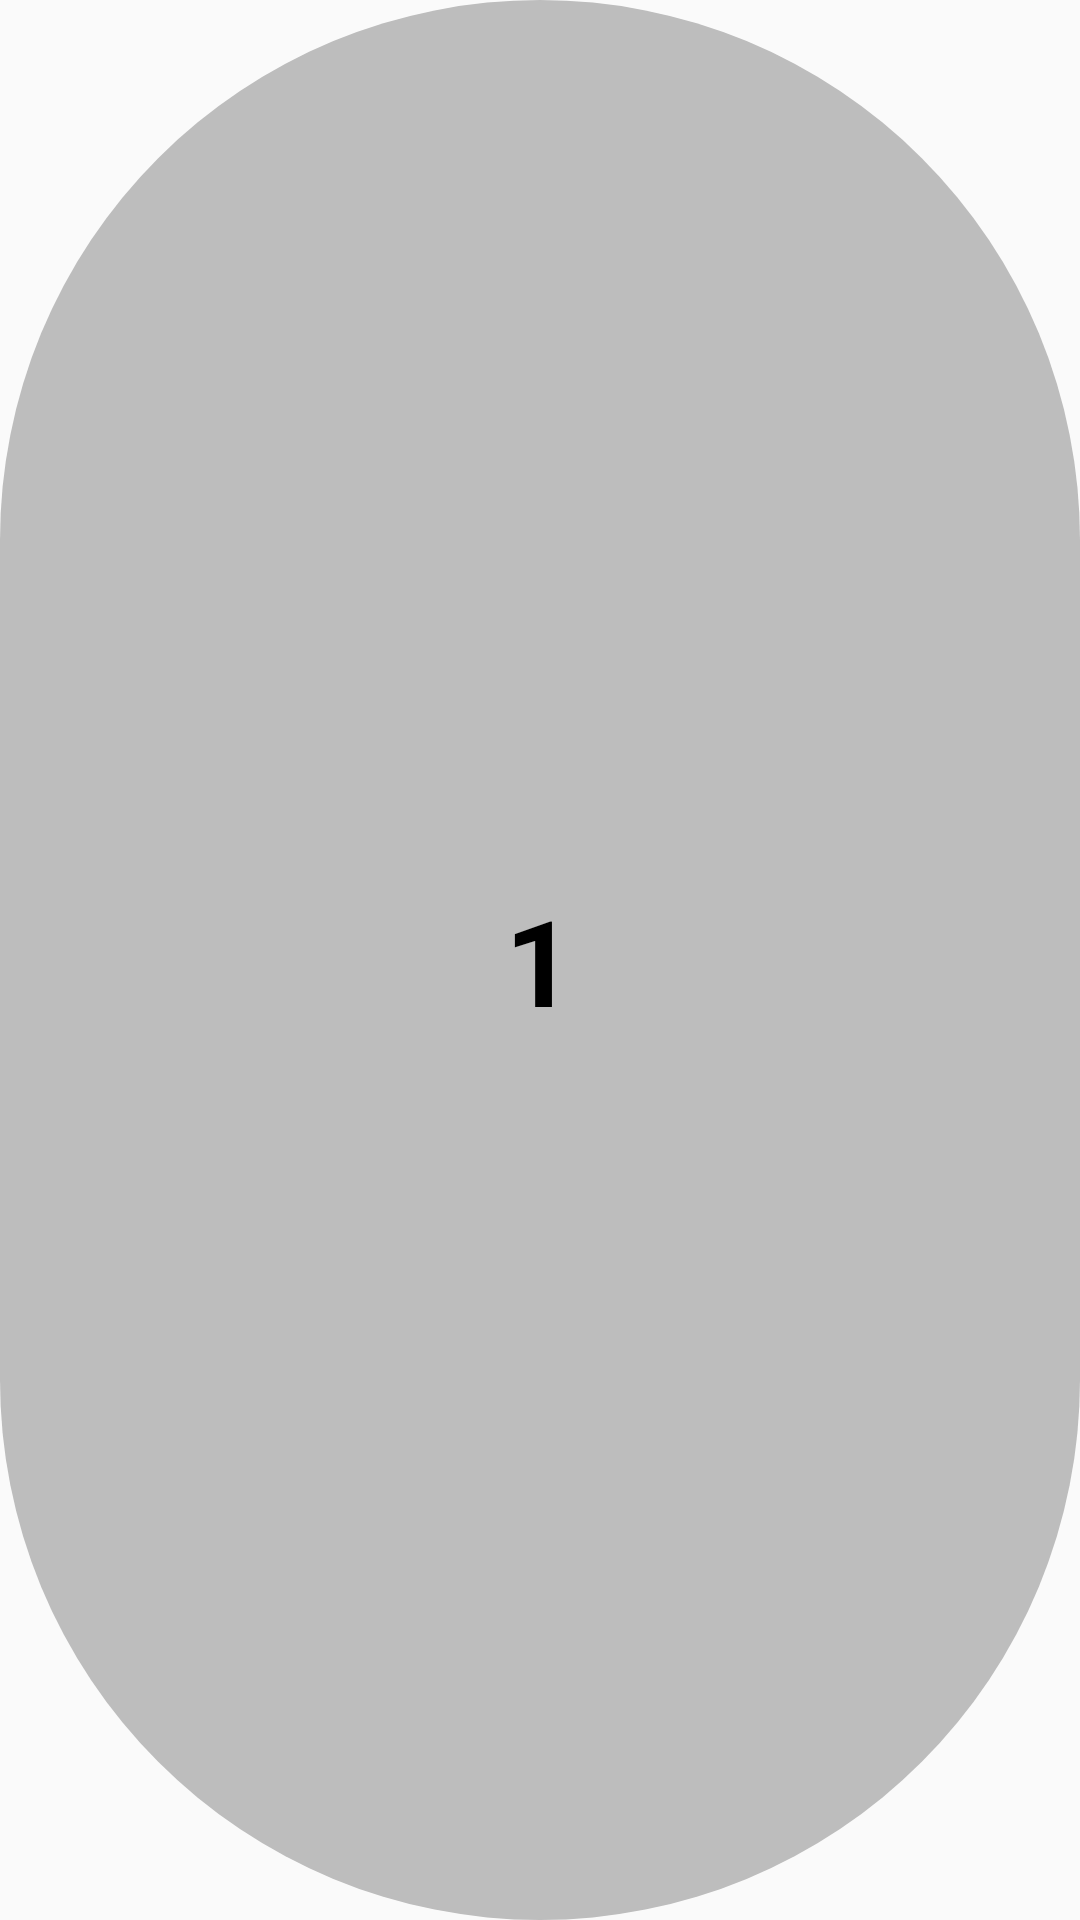

Write the Android layout XML for this screen, with the resource values it uses.
<!-- AndroidManifest.xml: application theme Theme.BrainTeaser -->
<!-- res/layout/set_item.xml -->
<?xml version="1.0" encoding="utf-8"?>
<LinearLayout xmlns:android="http://schemas.android.com/apk/res/android"
    xmlns:tools="http://schemas.android.com/tools"
    android:orientation="vertical"
    android:gravity="center"
    android:layout_gravity="center"
    android:layout_margin="16dp"
    android:layout_width="90dp"
    android:backgroundTint="@color/Divide_Grey"
    android:background="@drawable/rounded_corners"
    android:layout_height="90dp"
    tools:targetApi="lollipop">

    <TextView
        android:id="@+id/textViewSet"
        android:layout_width="wrap_content"
        android:layout_height="wrap_content"
        android:text="@string/num1"
        android:textColor="@color/black"
        android:textSize="40sp"
        android:textStyle="bold"
        android:layout_gravity="center"/>
</LinearLayout>
<!-- resources referenced by this layout -->
<resources>
  <color name="Divide_Grey">#BDBDBD</color>
  <color name="black">#FF000000</color>
  <!-- drawable rounded_corners (drawable) -->
  <?xml version="1.0" encoding="utf-8"?>
  <shape android:shape="rectangle" xmlns:android="http://schemas.android.com/apk/res/android">
      <corners android:radius="300dp"/>
          <solid android:color="@color/Primary_Grey"/>
  
  
  
  </shape>
  <string name="num1">1</string>
  <style name="Theme.BrainTeaser" parent="Theme.AppCompat.DayNight.NoActionBar">
          
          <item name="colorPrimary">@color/purple_500</item>
          <item name="colorPrimaryVariant">@color/purple_700</item>
          <item name="colorOnPrimary">@color/white</item>
          
          <item name="colorSecondary">@color/teal_200</item>
          <item name="colorSecondaryVariant">@color/teal_700</item>
          <item name="colorOnSecondary">@color/black</item>
          
          <item name="android:statusBarColor" tools:targetApi="l">?attr/colorPrimaryVariant</item>
          
      </style>
  <color name="Primary_Grey">#9E9E9E</color>
  <color name="purple_500">#303F9F</color>
  <color name="purple_700">#689F38</color>
  <color name="white">#FFFFFFFF</color>
  <color name="teal_200">#FF03DAC5</color>
  <color name="teal_700">#FF018786</color>
</resources>
